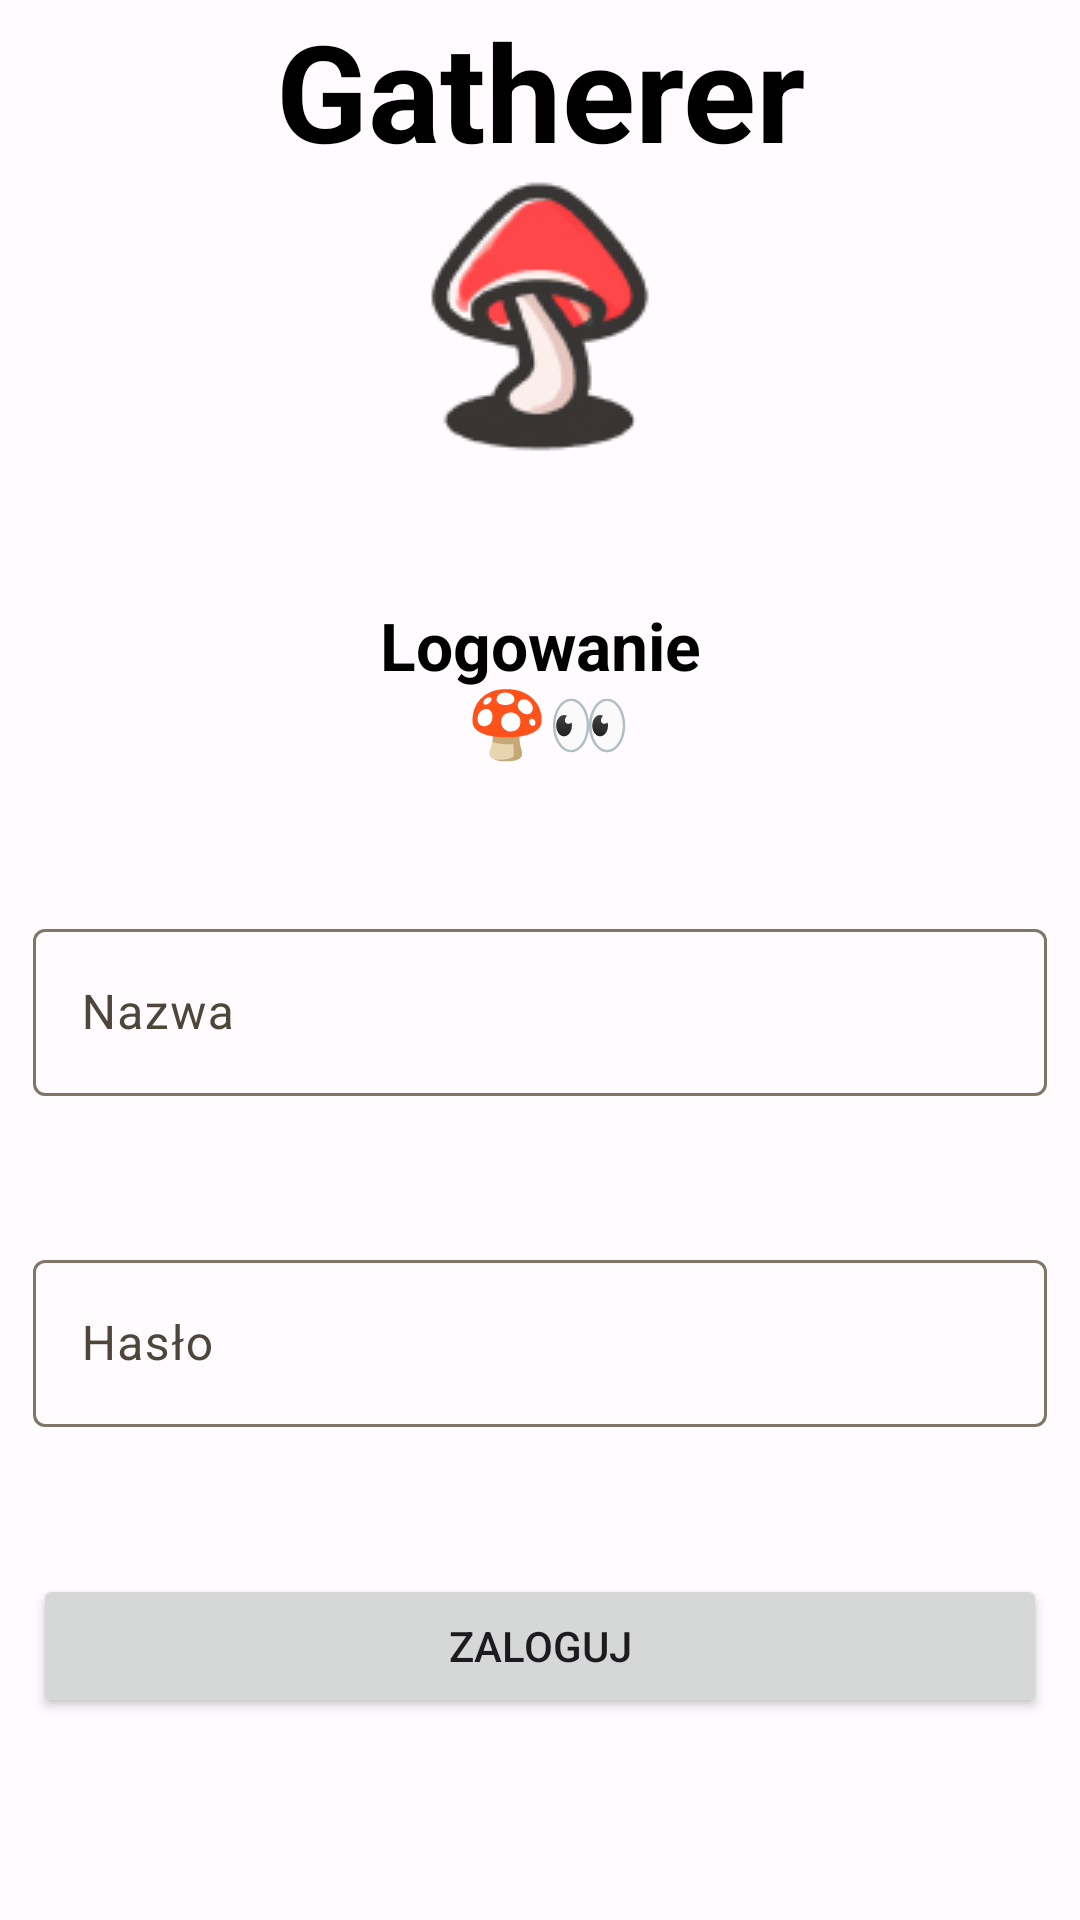

Layout XML and referenced resources for this Android screen:
<!-- AndroidManifest.xml: application theme Theme.Gatherer -->
<!-- res/layout/activity_login.xml -->
<?xml version="1.0" encoding="utf-8"?>
<androidx.constraintlayout.widget.ConstraintLayout xmlns:android="http://schemas.android.com/apk/res/android"
    xmlns:app="http://schemas.android.com/apk/res-auto"
    xmlns:tools="http://schemas.android.com/tools"
    android:layout_width="match_parent"
    android:layout_height="match_parent"
    tools:context=".activity.LoginActivity">

    <LinearLayout
        android:id="@+id/logo_layout"
        android:layout_width="match_parent"
        android:layout_height="0dp"
        android:orientation="vertical"
        app:layout_constraintEnd_toEndOf="parent"
        app:layout_constraintStart_toStartOf="parent"
        app:layout_constraintTop_toTopOf="parent">

        <TextView
            android:layout_width="match_parent"
            android:layout_height="wrap_content"
            android:gravity="center"
            android:text="@string/app_name"
            android:textColor="@color/material_dynamic_primary0"
            android:textSize="45sp"
            android:textStyle="bold"
            app:drawableBottomCompat="@drawable/gatherer_logo_1" />

    </LinearLayout>

    <androidx.constraintlayout.widget.ConstraintLayout
        android:id="@+id/login_layout"
        android:layout_width="match_parent"
        android:layout_height="0dp"
        android:paddingStart="11dp"
        android:paddingEnd="11dp"
        android:paddingBottom="18dp"
        app:layout_constraintBottom_toBottomOf="parent"
        app:layout_constraintEnd_toEndOf="parent"
        app:layout_constraintStart_toStartOf="parent"
        app:layout_constraintTop_toBottomOf="@+id/logo_layout">

        <TextView
            android:id="@+id/login_text"
            android:layout_width="match_parent"
            android:layout_height="wrap_content"
            android:gravity="center"
            android:text="@string/login_text"
            android:textColor="@color/material_dynamic_primary0"
            android:textSize="22sp"
            android:textStyle="bold"
            app:layout_constraintBottom_toTopOf="@id/username_layout"
            app:layout_constraintEnd_toEndOf="parent"
            app:layout_constraintStart_toStartOf="parent"
            app:layout_constraintTop_toTopOf="parent" />

        <com.google.android.material.textfield.TextInputLayout
            android:id="@+id/username_layout"
            android:layout_width="match_parent"
            android:layout_height="wrap_content"
            android:hint="@string/name"
            app:endIconDrawable="@drawable/ic_cancel_24px"
            app:endIconMode="clear_text"
            app:layout_constraintBottom_toTopOf="@id/password_layout"
            app:layout_constraintEnd_toEndOf="parent"
            app:layout_constraintStart_toStartOf="parent"
            app:layout_constraintTop_toBottomOf="@+id/login_text"
            app:placeholderText="Login">

            <com.google.android.material.textfield.TextInputEditText
                android:id="@+id/username"
                android:layout_width="match_parent"
                android:layout_height="wrap_content"
                android:inputType="textPersonName"
                android:maxLength="25" />

        </com.google.android.material.textfield.TextInputLayout>

        <com.google.android.material.textfield.TextInputLayout
            android:id="@+id/password_layout"
            android:layout_width="match_parent"
            android:layout_height="wrap_content"
            android:hint="@string/password"
            app:endIconDrawable="@drawable/ic_cancel_24px"
            app:endIconMode="clear_text"
            app:layout_constraintBottom_toTopOf="@id/submit"
            app:layout_constraintEnd_toEndOf="parent"
            app:layout_constraintStart_toStartOf="parent"
            app:layout_constraintTop_toBottomOf="@+id/username_layout"
            app:placeholderText="Login">

            <com.google.android.material.textfield.TextInputEditText
                android:id="@+id/password"
                android:layout_width="match_parent"
                android:layout_height="wrap_content"
                android:inputType="textPassword"
                android:maxLength="25" />

        </com.google.android.material.textfield.TextInputLayout>

        <Button
            android:id="@+id/submit"
            android:layout_width="match_parent"
            android:layout_height="wrap_content"
            android:text="@string/sign_in"
            app:layout_constraintBottom_toBottomOf="parent"
            app:layout_constraintEnd_toEndOf="parent"
            app:layout_constraintStart_toStartOf="parent"
            app:layout_constraintTop_toBottomOf="@+id/password_layout" />

    </androidx.constraintlayout.widget.ConstraintLayout>

</androidx.constraintlayout.widget.ConstraintLayout>
<!-- resources referenced by this layout -->
<resources>
  <!-- drawable ic_cancel_24px (drawable) -->
  <vector xmlns:android="http://schemas.android.com/apk/res/android"
      android:width="24dp"
      android:height="24dp"
      android:viewportWidth="24"
      android:viewportHeight="24">
    <path
        android:pathData="M12,2C6.47,2 2,6.47 2,12C2,17.53 6.47,22 12,22C17.53,22 22,17.53 22,12C22,6.47 17.53,2 12,2ZM12,20C7.59,20 4,16.41 4,12C4,7.59 7.59,4 12,4C16.41,4 20,7.59 20,12C20,16.41 16.41,20 12,20ZM12,10.59L15.59,7L17,8.41L13.41,12L17,15.59L15.59,17L12,13.41L8.41,17L7,15.59L10.59,12L7,8.41L8.41,7L12,10.59Z"
        android:fillColor="#1F1F1F"
        android:fillType="evenOdd"/>
  </vector>
  <string name="app_name" translatable="false">Gatherer</string>
  <string name="login_text">Logowanie\n 🍄👀</string>
  <string name="name">Nazwa</string>
  <string name="password">Hasło</string>
  <string name="sign_in">Zaloguj</string>
  <color name="md_theme_light_primary">#785A00</color>
  <color name="md_theme_light_onPrimary">#FFFFFF</color>
  <color name="md_theme_light_primaryContainer">#FFDF9D</color>
  <color name="md_theme_light_onPrimaryContainer">#251A00</color>
  <color name="md_theme_light_secondary">#B02F00</color>
  <color name="md_theme_light_onSecondary">#FFFFFF</color>
  <color name="md_theme_light_secondaryContainer">#FFDBD1</color>
  <color name="md_theme_light_onSecondaryContainer">#3B0900</color>
  <color name="md_theme_light_tertiary">#7C5800</color>
  <color name="md_theme_light_onTertiary">#FFFFFF</color>
  <color name="md_theme_light_tertiaryContainer">#FFDEA7</color>
  <color name="md_theme_light_onTertiaryContainer">#271900</color>
  <color name="md_theme_light_error">#BA1A1A</color>
  <color name="md_theme_light_errorContainer">#FFDAD6</color>
  <color name="md_theme_light_onError">#FFFFFF</color>
  <color name="md_theme_light_onErrorContainer">#410002</color>
  <color name="md_theme_light_background">#FFFBFF</color>
  <color name="md_theme_light_onBackground">#271900</color>
  <color name="md_theme_light_surface">#FFFBFF</color>
  <color name="md_theme_light_onSurface">#271900</color>
  <color name="md_theme_light_surfaceVariant">#EDE1CF</color>
  <color name="md_theme_light_onSurfaceVariant">#4D4639</color>
  <color name="md_theme_light_outline">#7F7667</color>
  <color name="md_theme_light_inverseOnSurface">#FFEED8</color>
  <color name="md_theme_light_inverseSurface">#422C00</color>
  <color name="md_theme_light_surfaceTint">#785A00</color>
  <color name="md_theme_light_inversePrimary">#F2BF48</color>
  <style name="buttonPrimary" parent="Widget.AppCompat.Button.Colored">
          <item name="android:background">@drawable/button_primary</item>
          <item name="android:textAllCaps">false</item>
          <item name="android:textSize">22sp</item>
      </style>
  <!-- drawable button_primary (drawable) -->
  <?xml version="1.0" encoding="utf-8"?>
  <selector
      xmlns:android="http://schemas.android.com/apk/res/android">
  
      <item
          android:state_pressed="true"
          android:state_enabled="true"
          android:drawable="@drawable/button_primary_pressed"
          />
  
      <item
          android:state_enabled="true"
          android:drawable="@drawable/button_primary_enabled"
          />
  
  </selector>
  <!-- drawable button_primary_pressed (drawable) -->
  <?xml version="1.0" encoding="utf-8"?>
  <shape
      xmlns:android="http://schemas.android.com/apk/res/android"
      android:shape="rectangle">
  
      <solid android:color="@color/md_theme_light_inversePrimary" />
      <corners android:radius="135dp" />
  
  </shape>
  <!-- drawable button_primary_enabled (drawable) -->
  <?xml version="1.0" encoding="utf-8"?>
  <shape
      xmlns:android="http://schemas.android.com/apk/res/android"
      android:shape="rectangle">
  
      <solid android:color="@color/md_theme_light_primary" />
      <corners android:radius="135dp" />
  
  </shape>
</resources>
